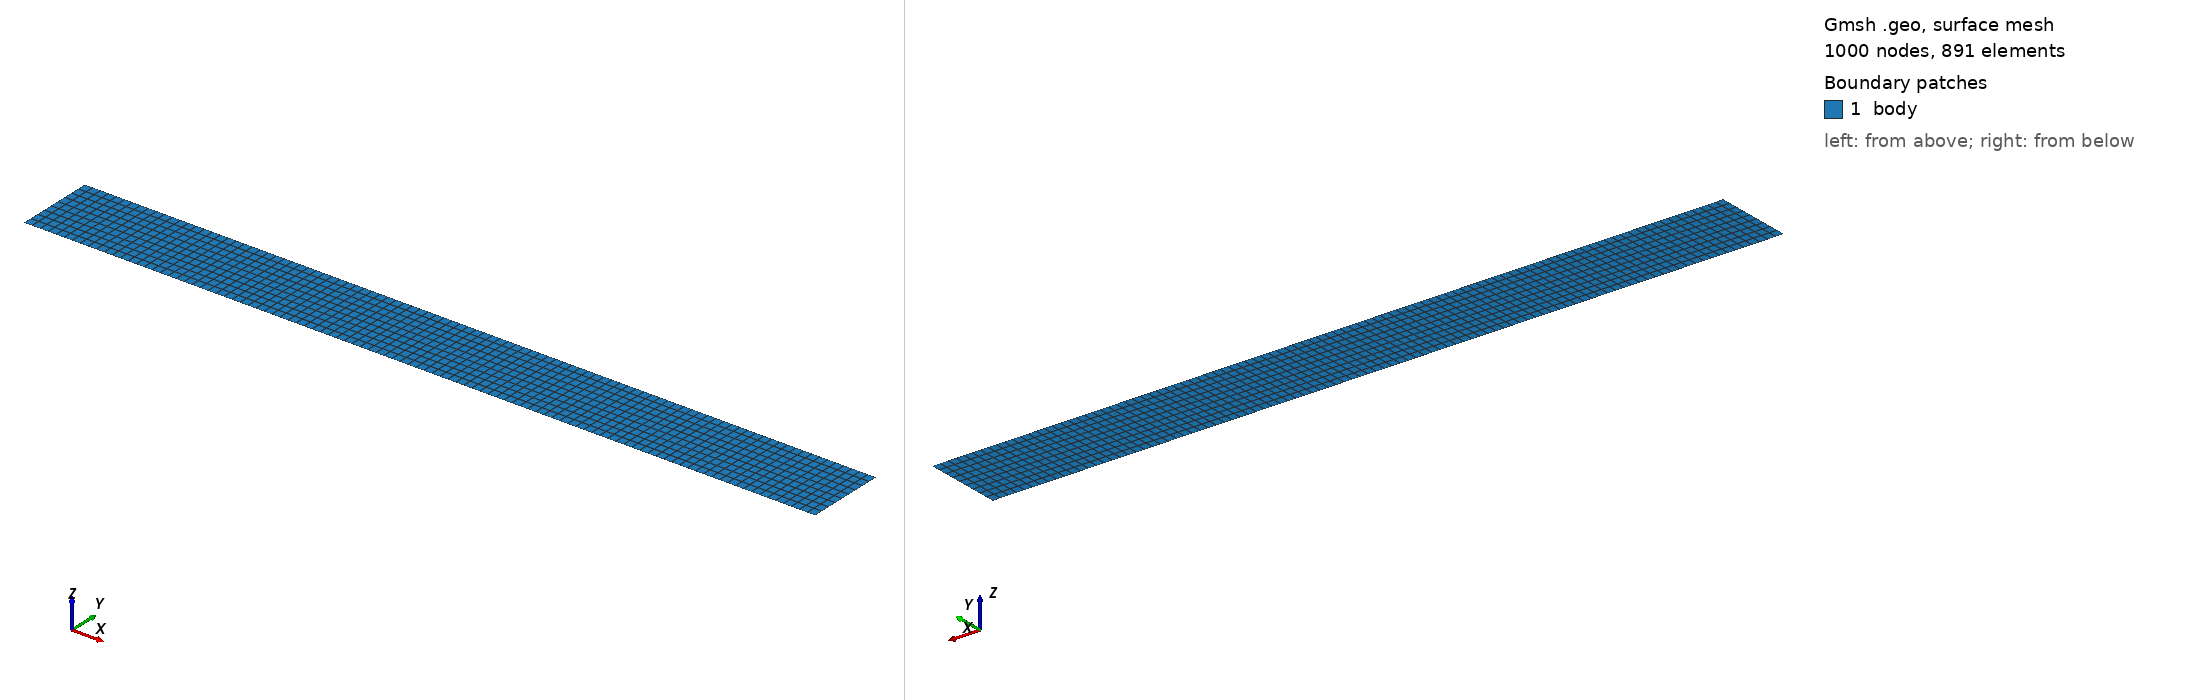

Gmsh geometry script, surface-meshed: 1000 nodes, 891 surface elements. Boundary patches (legend numbers): 1 body. Left view from above one corner, right view from below the opposite corner. Legend entries are the model's physical surfaces. The drawing asked Gmsh for element sizes between 1% and 20% of the model's largest extent; the script's own settings can give other sizes.

=== wave_propagation_1D.geo (drawn) ===
//+
SetFactory("OpenCASCADE");
Rectangle(1) = {0, -5, 0, 100, 10, 0};
//+
Transfinite Curve {4, 2} = 10 Using Progression 1;
//+
Transfinite Curve {3, 1} = 100 Using Progression 1;
//+
Transfinite Surface {1};
//+
Recombine Surface {1};
//+
Mesh 2;

//+
Physical Curve("supp", 5) = {2};
//+
Physical Surface("body", 6) = {1};
//+
Point(5) = {0, 0, 0, 1.0};
//+
Point(6) = {100, 0, 0, 1.0};
//+
Line(5) = {5, 6};
//+
Physical Curve("path", 7) = {5};
